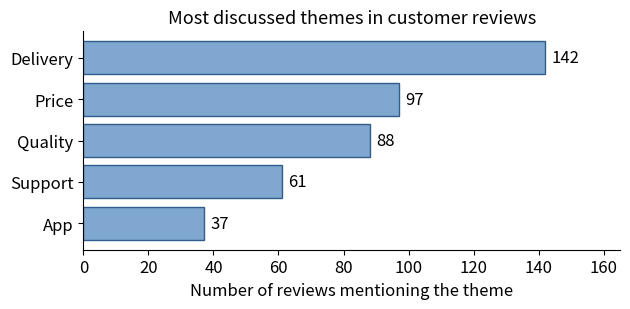

Recreate this plot in Python.
# Listing 2.10: A clear horizontal bar chart
import matplotlib
matplotlib.use("Agg")
import matplotlib.pyplot as plt

themes = ["Delivery", "Price", "Quality", "Support", "App"]
mentions = [142, 97, 88, 61, 37]

fig, ax = plt.subplots(figsize=(6.4, 3.2))
ax.barh(themes[::-1], mentions[::-1], color="#7FA7CF", edgecolor="#2F5D8C")
ax.set_xlabel(
    "Number of reviews mentioning the theme", fontsize=12, color="black"
)
ax.set_title(
    "Most discussed themes in customer reviews", fontsize=13, color="black"
)
ax.tick_params(labelsize=12, colors="black")
for y, value in enumerate(mentions[::-1]):
    ax.text(value + 2, y, str(value), va="center", fontsize=12, color="black")
ax.set_xlim(0, 165)
ax.spines[["top", "right"]].set_visible(False)
fig.tight_layout()
fig.savefig("themes.png", dpi=300)
